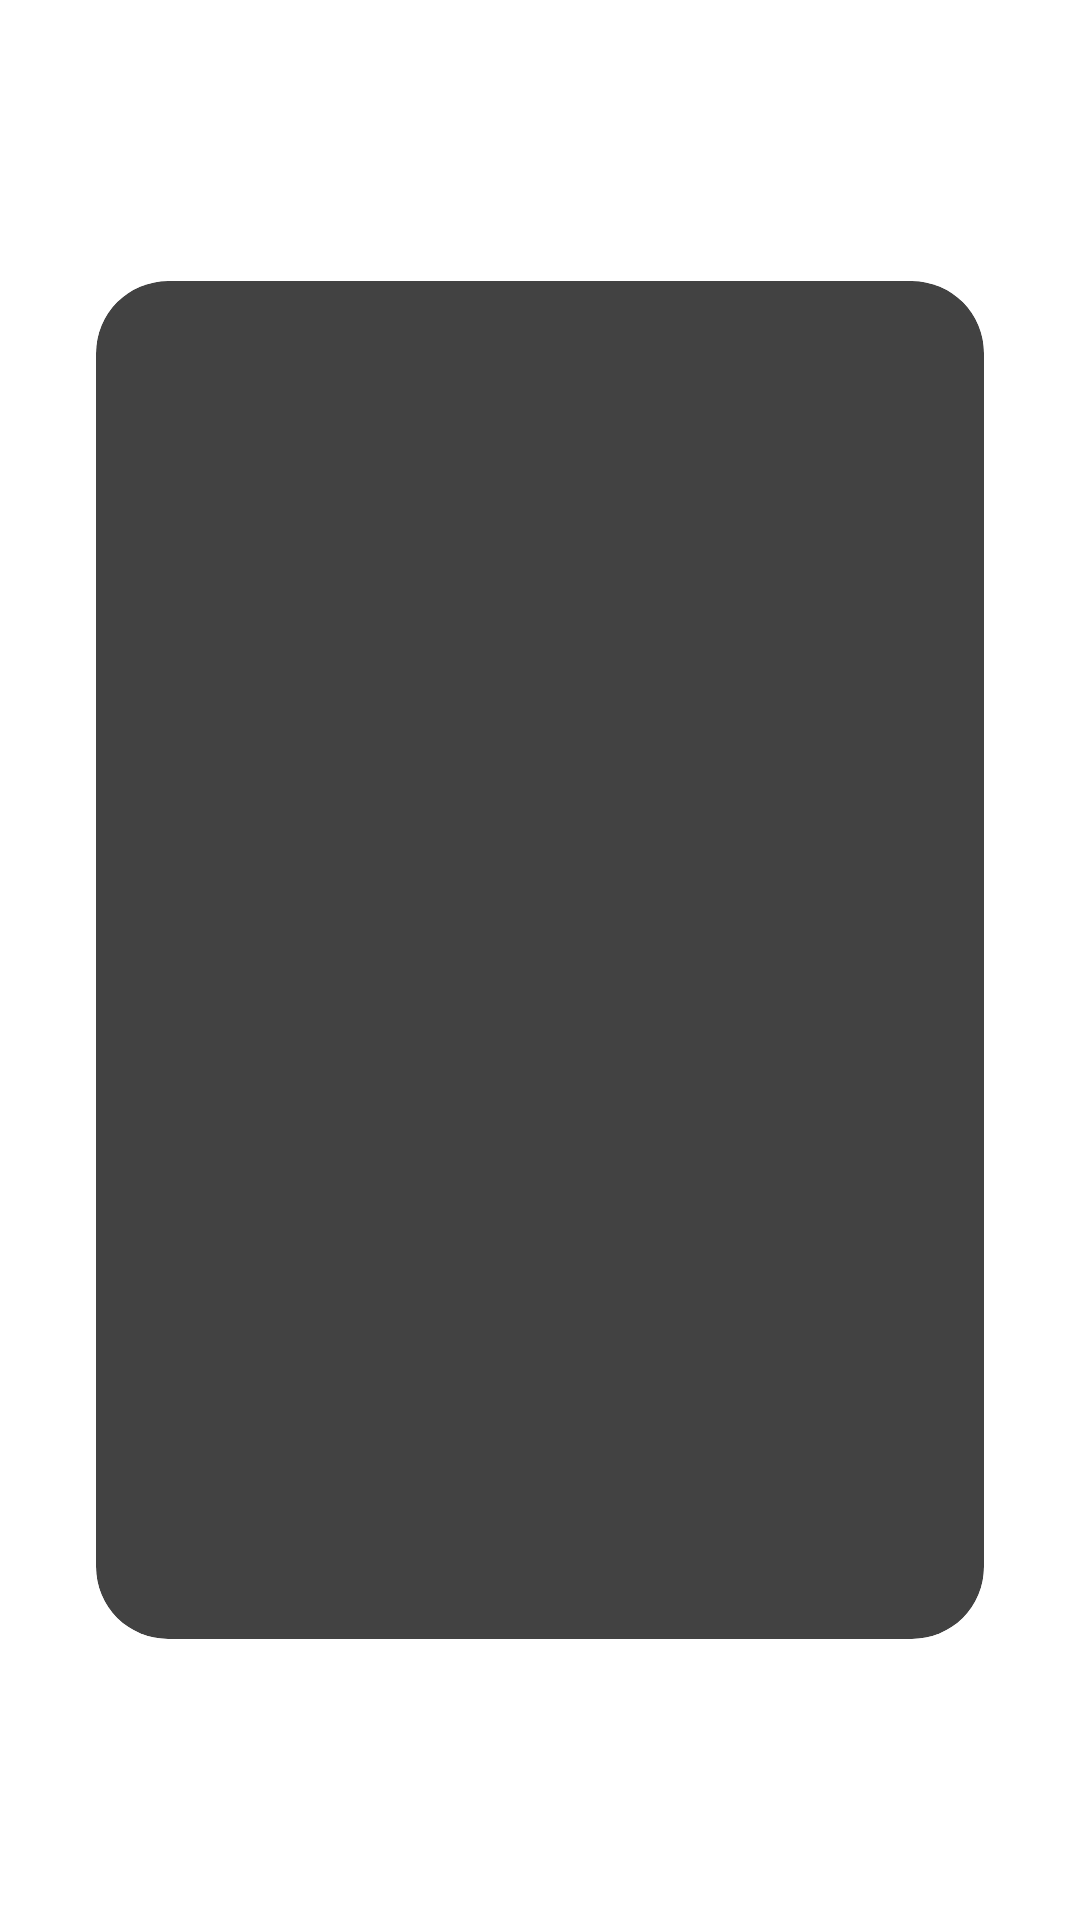

This screen was rendered from an Android layout file. Write that file and the resources it references.
<!-- AndroidManifest.xml: application theme Theme.DumplingTimer.Starting -->
<!-- res/layout/dialog_done.xml -->
<?xml version="1.0" encoding="utf-8"?>
<layout xmlns:android="http://schemas.android.com/apk/res/android"
    xmlns:app="http://schemas.android.com/apk/res-auto"
    xmlns:tools="http://schemas.android.com/tools">

    <data>

    </data>

    <FrameLayout
        android:layout_width="match_parent"
        android:layout_height="match_parent">

        <androidx.cardview.widget.CardView
            android:layout_width="wrap_content"
            android:layout_height="wrap_content"
            android:layout_gravity="center"
            android:layout_margin="32dp"
            app:cardCornerRadius="24dp"
            app:cardElevation="10dp">

            <androidx.constraintlayout.widget.ConstraintLayout
                android:layout_width="match_parent"
                android:layout_height="wrap_content"
                android:paddingHorizontal="60dp"
                android:paddingVertical="24dp">

                <TextView
                    android:id="@+id/tv_title"
                    android:layout_width="wrap_content"
                    android:layout_height="wrap_content"
                    android:text="@string/done"
                    android:textColor="?attr/colorSecondary"
                    android:textSize="36sp"
                    app:layout_constraintEnd_toEndOf="parent"
                    app:layout_constraintStart_toStartOf="parent"
                    app:layout_constraintTop_toTopOf="parent" />

                <androidx.recyclerview.widget.RecyclerView
                    android:id="@+id/rv"
                    android:layout_width="300dp"
                    android:layout_height="320dp"
                    android:layout_marginHorizontal="16dp"
                    android:layout_marginVertical="16dp"
                    app:layoutManager="androidx.recyclerview.widget.LinearLayoutManager"
                    app:layout_constraintBottom_toBottomOf="parent"
                    app:layout_constraintEnd_toEndOf="parent"
                    app:layout_constraintStart_toStartOf="parent"
                    app:layout_constraintTop_toBottomOf="@id/tv_title"
                    app:layout_constraintVertical_bias="0"
                    tools:listitem="@layout/item_done" />
            </androidx.constraintlayout.widget.ConstraintLayout>
        </androidx.cardview.widget.CardView>
    </FrameLayout>
</layout>
<!-- res/layout/item_done.xml (included above) -->
<?xml version="1.0" encoding="utf-8"?>
<layout xmlns:android="http://schemas.android.com/apk/res/android"
    xmlns:app="http://schemas.android.com/apk/res-auto"
    xmlns:tools="http://schemas.android.com/tools">

    <data>

        <variable
            name="string"
            type="java.lang.String" />
    </data>

    <androidx.constraintlayout.widget.ConstraintLayout
        android:layout_width="match_parent"
        android:layout_height="wrap_content"
        android:background="@drawable/bg_timer_list">

        <TextView
            android:layout_width="match_parent"
            android:layout_height="wrap_content"
            android:gravity="center"
            android:paddingVertical="8dp"
            android:text="@{string}"
            android:textSize="28sp"
            app:layout_constraintBottom_toBottomOf="parent"
            app:layout_constraintTop_toTopOf="parent"
            tools:text="0" />
    </androidx.constraintlayout.widget.ConstraintLayout>
</layout>
<!-- resources referenced by this layout -->
<resources>
  <!-- drawable bg_timer_list (drawable) -->
  <?xml version="1.0" encoding="utf-8"?>
  <shape xmlns:android="http://schemas.android.com/apk/res/android">
  
      <stroke android:color="@color/md_theme_dark_scrim" android:width="0.5dp"/>
  </shape>
  <string name="done">完成</string>
  <style name="Theme.DumplingTimer.Starting" parent="Theme.SplashScreen">
  
          
          <item name="windowSplashScreenAnimatedIcon">@mipmap/ic_launcher</item>
          <item name="windowSplashScreenAnimationDuration">1000</item>
  
          
          <item name="postSplashScreenTheme">@style/Theme.DumplingTimer</item>
      </style>
  <color name="md_theme_dark_scrim">#000000</color>
  <color name="md_theme_dark_primary">#FFB4AA</color>
  <color name="md_theme_dark_onPrimary">#5F1410</color>
  <color name="md_theme_dark_primaryContainer">#7D2B24</color>
  <color name="md_theme_dark_onPrimaryContainer">#FFDAD5</color>
  <color name="md_theme_dark_secondary">#BFC2FF</color>
  <color name="md_theme_dark_onSecondary">#181D8C</color>
  <color name="md_theme_dark_secondaryContainer">#3239A3</color>
  <color name="md_theme_dark_onSecondaryContainer">#E0E0FF</color>
  <color name="md_theme_dark_tertiary">#B2C5FF</color>
  <color name="md_theme_dark_onTertiary">#002B74</color>
  <color name="md_theme_dark_tertiaryContainer">#1F428F</color>
  <color name="md_theme_dark_onTertiaryContainer">#DAE2FF</color>
  <color name="md_theme_dark_error">#FFB4AB</color>
  <color name="md_theme_dark_errorContainer">#93000A</color>
  <color name="md_theme_dark_onError">#690005</color>
  <color name="md_theme_dark_onErrorContainer">#FFDAD6</color>
  <color name="md_theme_dark_background">#201A19</color>
  <color name="md_theme_dark_onBackground">#EDE0DE</color>
  <color name="md_theme_dark_surface">#201A19</color>
  <color name="md_theme_dark_onSurface">#EDE0DE</color>
  <color name="md_theme_dark_surfaceVariant">#534341</color>
  <color name="md_theme_dark_onSurfaceVariant">#D8C2BF</color>
  <color name="md_theme_dark_outline">#A08C8A</color>
  <color name="md_theme_dark_inverseOnSurface">#201A19</color>
  <color name="md_theme_dark_inverseSurface">#EDE0DE</color>
  <color name="md_theme_dark_inversePrimary">#9C4239</color>
</resources>
